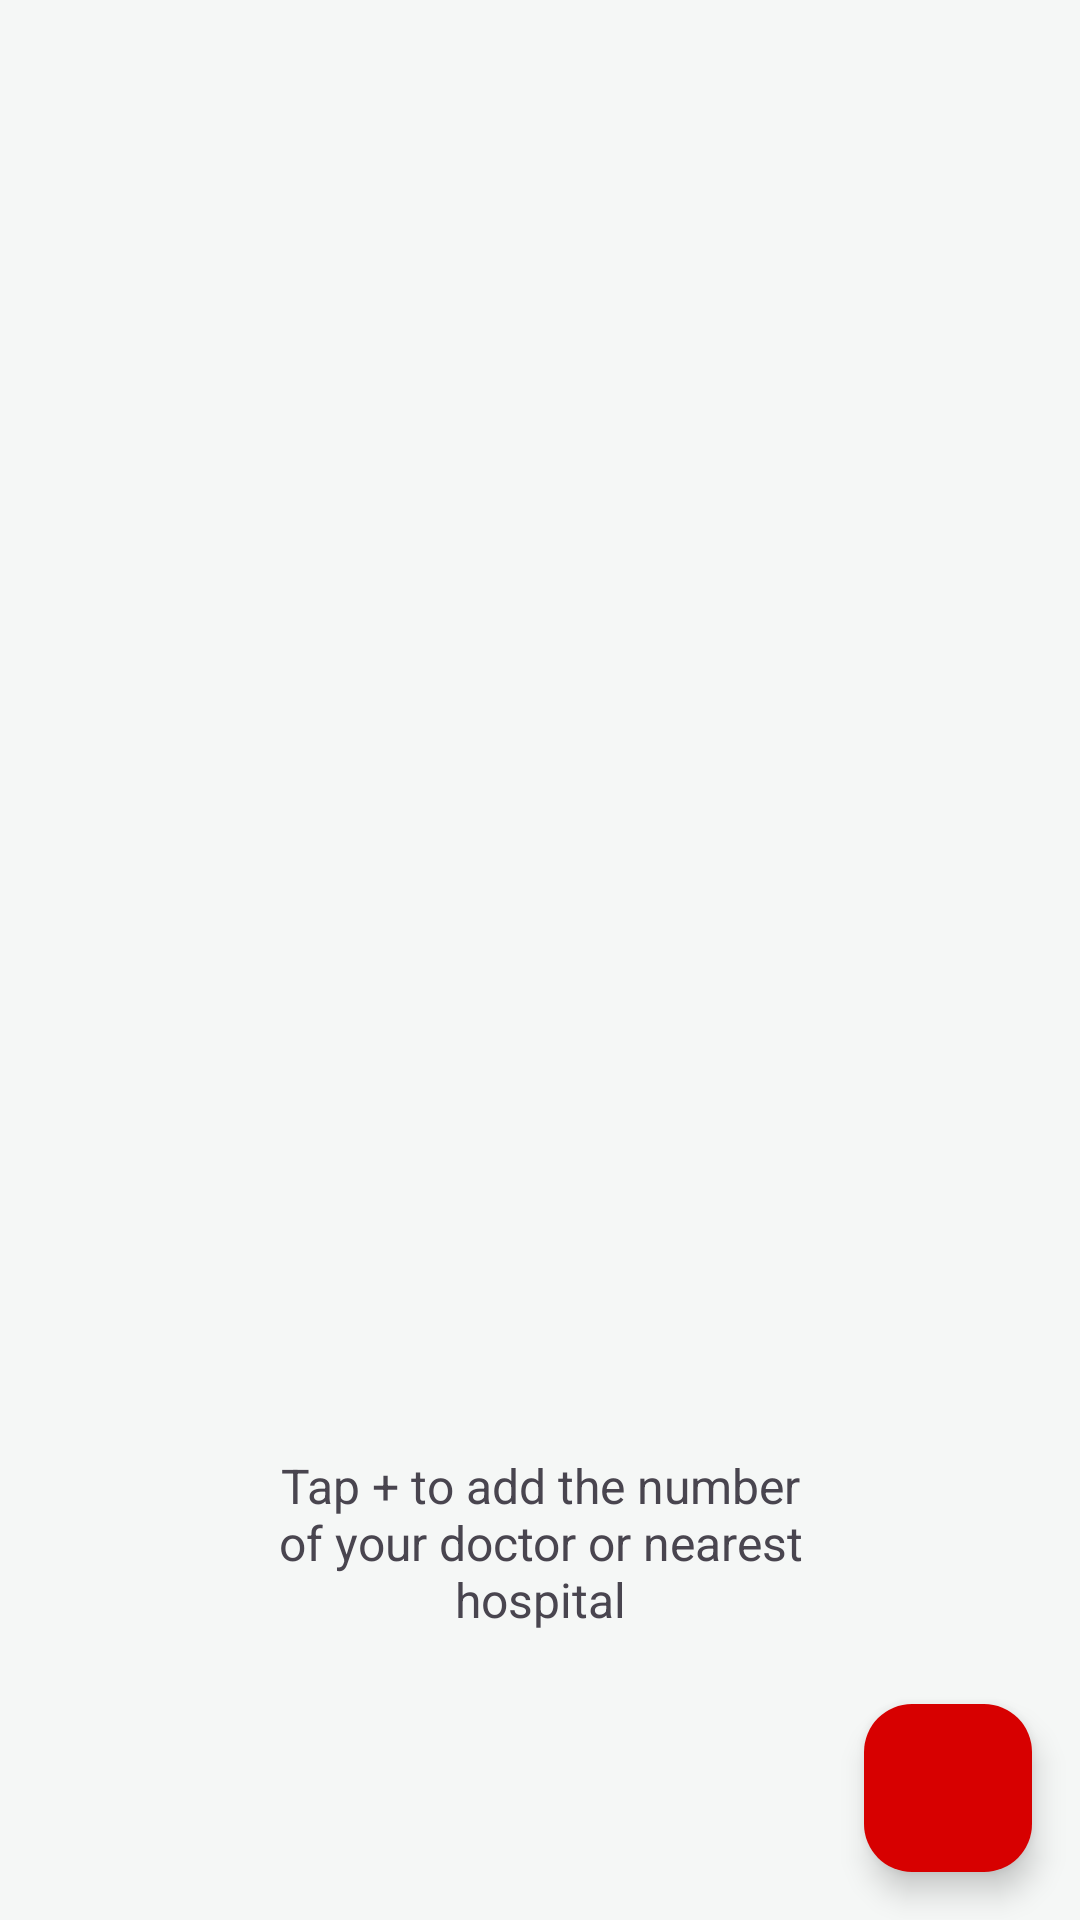

The Android layout XML behind this screen, and the referenced resources:
<!-- AndroidManifest.xml: application theme Theme.FirstAidHero1 -->
<!-- res/layout/fragment_contacts.xml -->
<?xml version="1.0" encoding="utf-8"?>
<FrameLayout xmlns:android="http://schemas.android.com/apk/res/android"
    xmlns:app="http://schemas.android.com/apk/res-auto"
    android:layout_width="match_parent"
    android:layout_height="match_parent">

    <androidx.recyclerview.widget.RecyclerView
        android:id="@+id/contactsRecycler"
        android:layout_width="match_parent"
        android:layout_height="match_parent"
        android:clipToPadding="false"
        android:padding="8dp"
        android:paddingBottom="88dp" />

    <TextView
        android:id="@+id/contactsEmpty"
        android:layout_width="match_parent"
        android:layout_height="wrap_content"
        android:layout_gravity="bottom"
        android:layout_marginBottom="96dp"
        android:gravity="center"
        android:paddingStart="88dp"
        android:paddingEnd="88dp"
        android:text="@string/contacts_empty_hint"
        android:textColor="?attr/colorOnSurfaceVariant"
        android:textSize="16sp" />

    <com.google.android.material.floatingactionbutton.FloatingActionButton
        android:id="@+id/addContactFab"
        android:layout_width="wrap_content"
        android:layout_height="wrap_content"
        android:layout_gravity="bottom|end"
        android:layout_margin="16dp"
        android:contentDescription="@string/contact_add_title"
        android:src="@drawable/ic_add"
        app:backgroundTint="?attr/colorPrimary"
        app:tint="@color/white" />
</FrameLayout>
<!-- resources referenced by this layout -->
<resources>
  <color name="white">#FFFFFF</color>
  <string name="contact_add_title">Add contact</string>
  <string name="contacts_empty_hint">Tap + to add the number of your doctor or nearest hospital</string>
  <style name="Theme.FirstAidHero1" parent="Base.Theme.FirstAidHero1" />
  <style name="Base.Theme.FirstAidHero1" parent="Theme.Material3.DayNight.NoActionBar">
          <item name="colorPrimary">@color/primary</item>
          <item name="colorOnPrimary">@color/white</item>
          <item name="colorSecondary">@color/accent</item>
          <item name="android:colorBackground">@color/background</item>
          <item name="colorSecondaryContainer">#FFDAD4</item>
          <item name="colorOnSecondaryContainer">#410000</item>
      </style>
  <color name="primary">#D70000</color>
  <color name="accent">#490000</color>
  <color name="background">#F5F7F6</color>
</resources>
